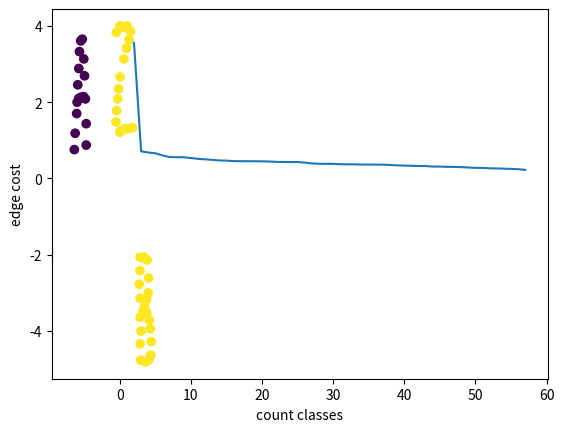

Source code (Python):
import random
import numpy as np
import matplotlib.pyplot as plt

def GetData():
    X = np.array([
    [-5.49159288385884, 3.60777181278738],
    [3.16297119612360, -2.07824724999972],
    [0.0467373721026226, 2.66256344910329],
    [-5.66881945204961, 3.32716307981866],
    [3.42881104840975, -2.06347836931715],
    [-0.160026957453272, 2.35241695476945],
    [-5.75743273614499, 2.88409665934175],
    [3.87187746888667, -2.13732277272997],
    [-0.292946883596346, 2.08657710248330],
    [-5.90512154297063, 2.45579911954739],
    [4.04910403707743, -2.60992695457202],
    [-0.440635690421986, 1.77643060814946],
    [-6.00000000000000, 2.00000000000000],
    [4.00000000000000, -3.00000000000000],
    [-0.544017855199932, 1.48105299449818],
    [-5.27005967362038, 3.65207845483507],
    [3.76849530410872, -3.17114442050944],
    [0.00000000000000, 1.21521314221203],
    [-5.06329534406449, 3.13516763094533],
    [3.50265545182257, -3.36313986938277],
    [0.253501701658517, 1.25951978425972],
    [-4.95991317928654, 2.69210121046842],
    [3.25158448021898, -3.48129091484328],
    [0.622723718722615, 1.30382642630741],
    [-4.84176213382602, 2.08657710248330],
    [3.79803306547385, -3.52559755689098],
    [1.11009678124722, 1.30382642630741],
    [-4.72361108836552, 1.43674635245049],
    [4.16725508253794, -3.71759300576431],
    [1.78946529264516, 1.33336418767254],
    [-4.72361108836552, 0.875528886513060],
    [4.28540612799845, -3.93912621600276],
    [-6.06757923047883, 1.70258620473664],
    [4.41832605414154, -4.27881047170174],
    [-6.27434356003473, 1.18567538084690],
    [4.34448165072871, -4.63326360808328],
    [-6.39249460549524, 0.757377841052549],
    [4.09341067912512, -4.75141465354378],
    [-5.75743273614499, 2.10134598316586],
    [3.66511313933077, -4.81049017627404],
    [-5.44728624181115, 2.13088374453099],
    [3.00000000000000, -4.00000000000000],
    [-5.07806422474704, 2.14565262521355],
    [-0.484942332469678, 3.82930502302583],
    [2.83805582110720, -2.06347836931715],
    [0.00000000000000, 4.00000000000000],
    [2.83805582110720, -2.41793150569868],
    [0.534110434627230, 3.96222494916891],
    [2.85282470178976, -3.14160665914431],
    [1.00000000000000, 4.00000000000000],
    [2.85282470178976, -3.64374860235149],
    [1.50885655967645, 3.85884278439096],
    [2.86759358247232, -4.33788599443199],
    [1.30209223012055, 3.63730957415250],
    [2.94143798588514, -4.76618353422635],
    [0.932870213056456, 3.41577636391405],
    [2.74944253701181, -2.77238464208022],
    [0.578417076674923, 3.13516763094533],
    ])
    return X

def Euclidean(x,y):
    return np.sqrt(np.sum((x-y)**2))

#привет
class DSU:
    def __init__(self, n):
        self.n = n
        self.p = np.ones(n, dtype=int) * -1
    def Get(self, x):
        if self.p[x] == -1: return x
        self.p[x] = self.Get(self.p[x])
        return self.p[x]
    def Union(self, a, b):
        a = self.Get(a)
        b = self.Get(b)
        if a == b: return
        self.p[a] = b

#method gets: viborka, count clasters we want, should we draw graphic?, metric        
def Kruskal(X, needclasses, plotGraph=False, ro=Euclidean):
    l = X.shape[0]
    edges = []
    for i in range(l):
        for j in range(i+1,l):
            edges.append((ro(X[i],X[j]), i, j))
    edges = sorted(edges, key=lambda x: x[0])

    union = DSU(l)
    classes = l
    now = 0
    costs = []
    nclasses=[]
    while classes > needclasses:
        a = edges[now][1]
        b = edges[now][2]
        if union.Get(a) != union.Get(b):
            costs.append(edges[now][0])
            nclasses.append(classes-1)
            union.Union(a, b)
            classes -= 1
        now += 1

    # form classes
    dict = {}
    classes = 0
    for i in range(l):
        now = union.Get(i)
        if now not in dict:
            dict[now] = classes
            classes += 1

            
    y = np.zeros(l)
    for i in range(l):
        now = union.Get(i)
        y[i] = dict[now]
        
    if plotGraph:
        plt.xlabel('count classes')
        plt.ylabel('edge cost')
        plt.plot(nclasses, costs)
        plt.show()
        
    return y

X = GetData()
y = Kruskal(X,2,True)
#y = Kruskal(X,3,True)
print(y)
plt.scatter(X[:,0],X[:,1], c=y)
plt.show()
